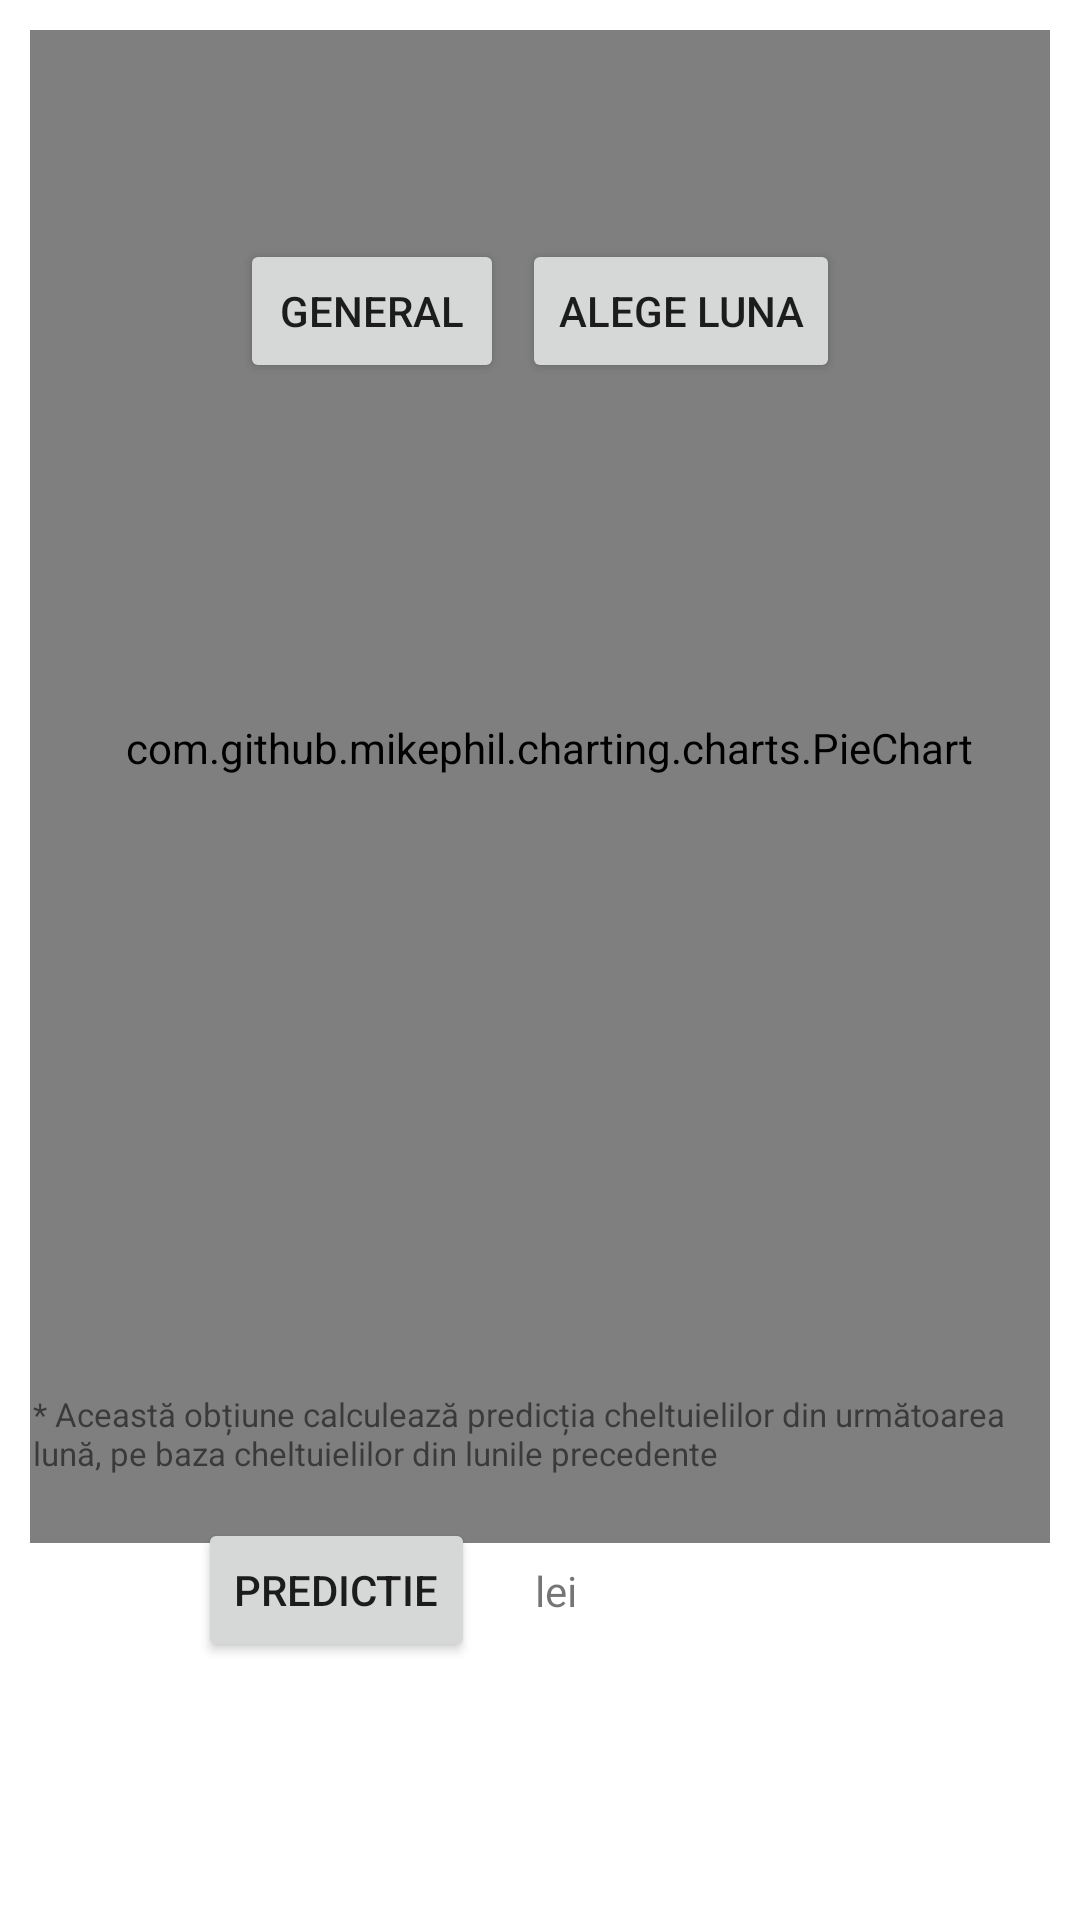

Produce the Android XML layout that renders to this screen, including the resource entries it uses.
<!-- AndroidManifest.xml: application theme Theme.Frag -->
<!-- res/layout/fragment_grafic.xml -->
<?xml version="1.0" encoding="utf-8"?>
<androidx.constraintlayout.widget.ConstraintLayout xmlns:android="http://schemas.android.com/apk/res/android"
    xmlns:app="http://schemas.android.com/apk/res-auto"
    xmlns:tools="http://schemas.android.com/tools"
    android:layout_width="match_parent"
    android:layout_height="match_parent"
    android:padding="10dp"
    tools:context=".GraficFragment">

    <TextView
        android:id="@+id/textView2"
        android:layout_width="wrap_content"
        android:layout_height="wrap_content"
        android:layout_marginStart="28dp"
        android:layout_marginTop="16dp"
        android:text="Cheltuieli"
        android:textColor="@color/purple"
        android:textSize="25dp"
        app:layout_constraintStart_toStartOf="parent"
        app:layout_constraintTop_toTopOf="parent" />


    <com.github.mikephil.charting.charts.PieChart
        android:id="@+id/pieChart"
        android:layout_width="400dp"
        android:layout_height="530dp"
        android:layout_marginBottom="116dp"
        app:layout_constraintBottom_toBottomOf="parent"
        app:layout_constraintEnd_toEndOf="parent"
        app:layout_constraintHorizontal_bias="0.461"
        app:layout_constraintStart_toStartOf="parent">


    </com.github.mikephil.charting.charts.PieChart>

    <Button
        android:id="@+id/button4"
        android:layout_width="wrap_content"
        android:layout_height="wrap_content"
        android:layout_marginStart="56dp"
        android:layout_marginBottom="76dp"
        android:text="Predictie"
        app:layout_constraintBottom_toBottomOf="parent"
        app:layout_constraintStart_toStartOf="parent" />

    <TextView
        android:id="@+id/textView32"
        android:layout_width="wrap_content"
        android:layout_height="wrap_content"
        android:layout_marginStart="20dp"
        android:text="lei"
        app:layout_constraintBottom_toBottomOf="@+id/button4"
        app:layout_constraintStart_toEndOf="@+id/button4"
        app:layout_constraintTop_toTopOf="@+id/button4" />

    <Button
        android:id="@+id/button2"
        android:layout_width="wrap_content"
        android:layout_height="wrap_content"
        android:layout_marginEnd="70dp"
        android:text="Alege luna"
        app:layout_constraintBottom_toBottomOf="@+id/button3"
        app:layout_constraintEnd_toEndOf="parent"
        app:layout_constraintTop_toTopOf="@+id/button3" />

    <Button
        android:id="@+id/button3"
        android:layout_width="wrap_content"
        android:layout_height="wrap_content"
        android:layout_marginStart="70dp"
        android:layout_marginTop="20dp"
        android:text="General"
        app:layout_constraintStart_toStartOf="parent"
        app:layout_constraintTop_toBottomOf="@+id/textView2" />

    <TextView
        android:id="@+id/textView70"
        android:layout_width="338dp"
        android:layout_height="42dp"
        android:text="* Această obțiune calculează predicția cheltuielilor din următoarea lună, pe baza cheltuielilor din lunile precedente"
        android:textSize="11dp"
        app:layout_constraintBottom_toTopOf="@+id/button4"
        app:layout_constraintEnd_toEndOf="parent"
        app:layout_constraintHorizontal_bias="0.506"
        app:layout_constraintStart_toStartOf="parent" />


</androidx.constraintlayout.widget.ConstraintLayout>
<!-- resources referenced by this layout -->
<resources>
  <color name="purple">#7D6AA4</color>
  <style name="Theme.Frag" parent="Theme.MaterialComponents.DayNight.NoActionBar">
          
          <item name="colorPrimary">@color/purple_500</item>
          <item name="colorPrimaryVariant">@color/purple_700</item>
          <item name="colorOnPrimary">@color/white</item>
          
          <item name="colorSecondary">@color/teal_200</item>
          <item name="colorSecondaryVariant">@color/teal_700</item>
          <item name="colorOnSecondary">@color/black</item>
          
          <item name="android:statusBarColor" tools:targetApi="21">?attr/colorPrimaryVariant</item>
          
      </style>
  <color name="purple_500">#7D6AA4</color>
  <color name="purple_700">#7D6AA4</color>
  <color name="white">#FFFFFFFF</color>
  <color name="teal_200">#FF03DAC5</color>
  <color name="teal_700">#FF018786</color>
  <color name="black">#FF000000</color>
</resources>
